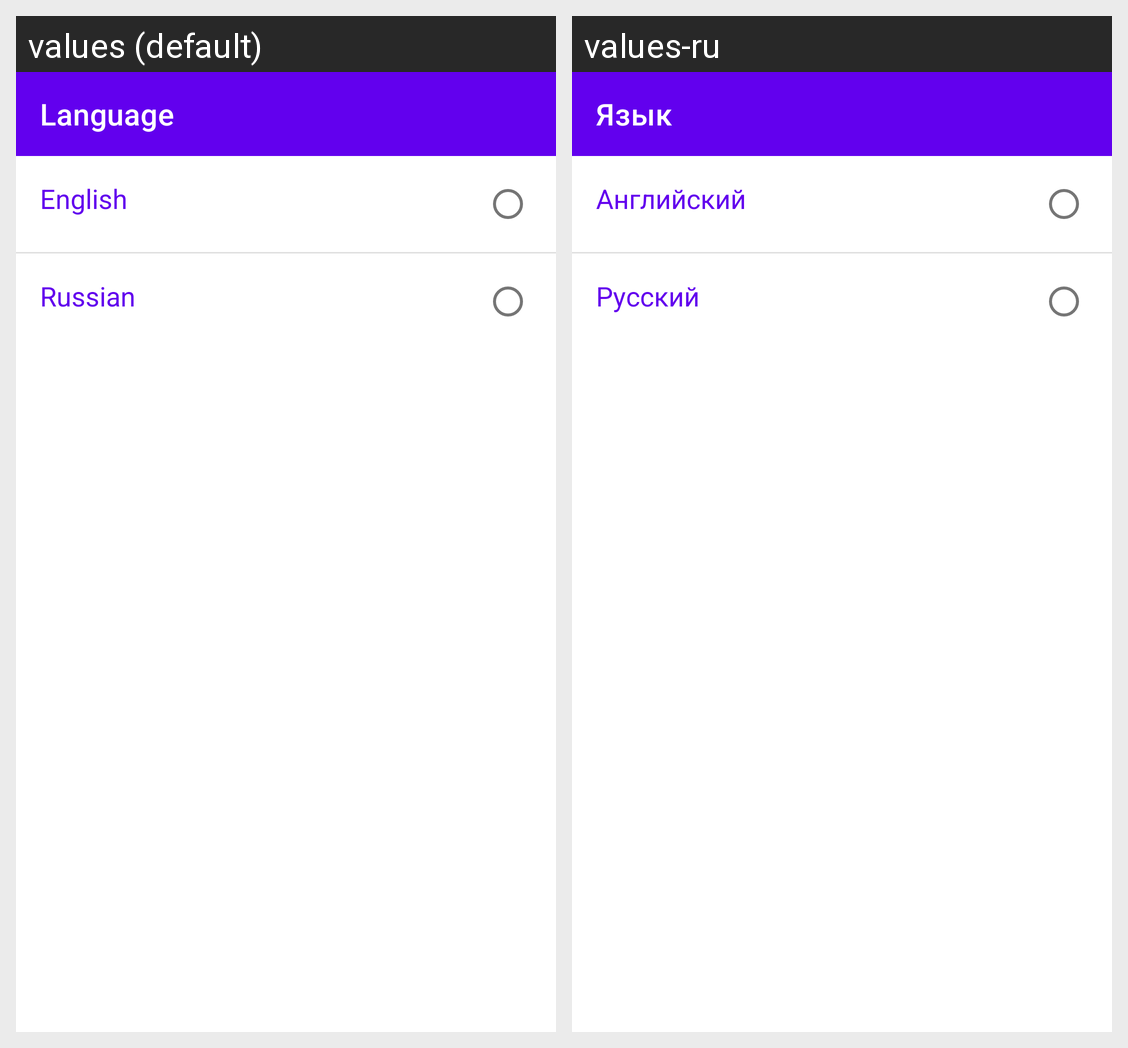

Translations of the strings shown on this Android screen, per locale in the grid:
Android screen res/layout/fragment_language.xml rendered under 2 locales, left to right: values (default), values-ru. Device: Nexus 5 (rendered at 1080×1920; each locale shown at half size, 540×960, under a caption strip naming it); theme Theme.GithubClient.
Strings drawn on this screen, with the default value and each locale's value (text and hints the layout hard-codes, and strings that could not be matched under every locale, appear in the picture but are not listed):

language_title
  values: Language
  values-ru: Язык

language_button_en
  values: English
  values-ru: Английский

language_button_ru
  values: Russian
  values-ru: Русский
